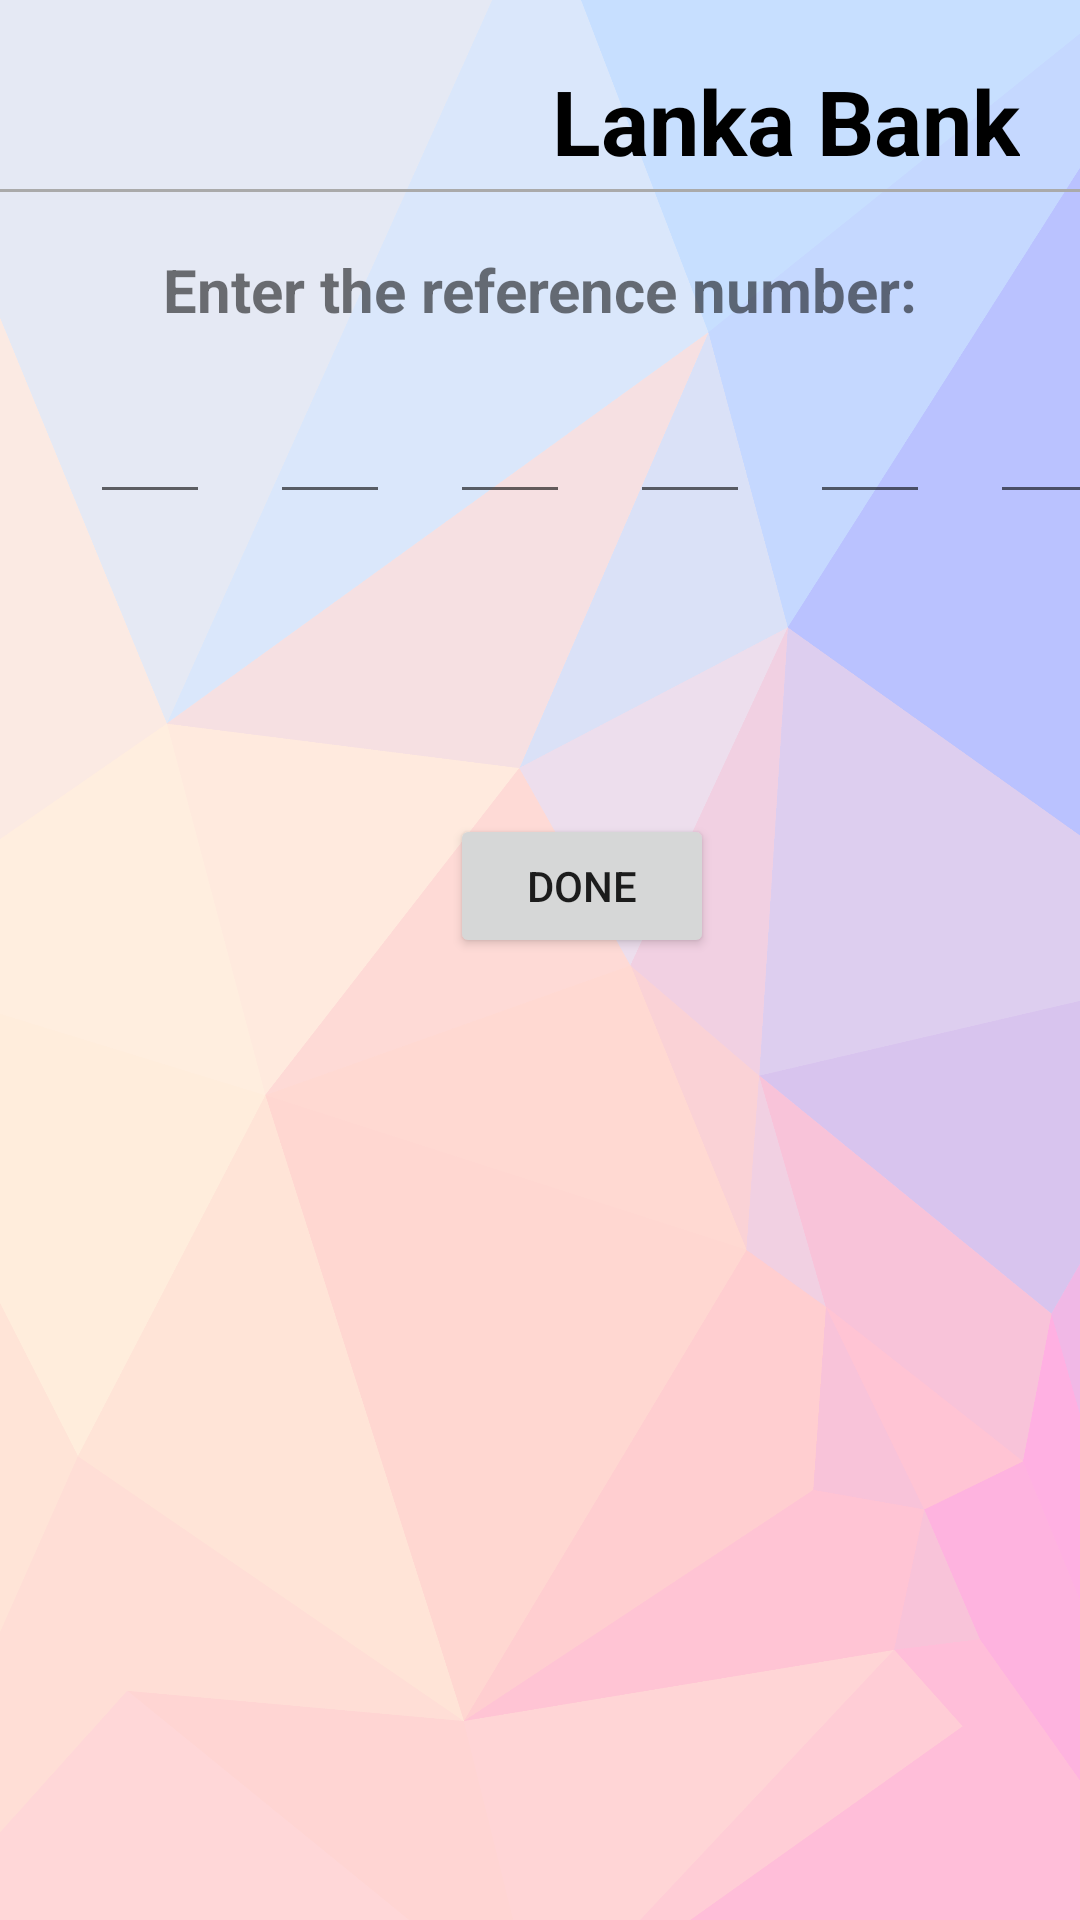

Reconstruct the res/layout file that produces this screen, plus the resources it refers to.
<!-- AndroidManifest.xml: application theme Theme.Login_Bank -->
<!-- res/layout/activity_withdrawal_step03.xml -->
<?xml version="1.0" encoding="utf-8"?>
<RelativeLayout xmlns:android="http://schemas.android.com/apk/res/android"
    xmlns:app="http://schemas.android.com/apk/res-auto"
    xmlns:tools="http://schemas.android.com/tools"
    android:layout_width="match_parent"
    android:layout_height="match_parent"
    android:background="@drawable/wal01"
    tools:context=".withdrawalStep03">

    <TextView
        android:id="@+id/lankaBk"
        android:layout_width="356dp"
        android:layout_height="wrap_content"
        android:layout_marginStart="50dp"
        android:layout_marginTop="20dp"
        android:layout_marginEnd="20dp"
        android:layout_marginBottom="50dp"
        android:gravity="right"
        android:text="Lanka Bank"
        android:textColor="@color/black"
        android:textSize="30dp"
        android:textStyle="bold" />

    <ImageView
        android:layout_width="48dp"
        android:layout_height="48dp"
        android:src="@drawable/lio"
        android:layout_marginStart="130dp"
        android:layout_marginTop="15dp"
        android:id="@+id/image01"
        />

    <View
        android:layout_width="match_parent"
        android:layout_height="1dp"
        android:background="@android:color/darker_gray"
        android:layout_below="@+id/image01"
        />

    <TextView
        android:layout_width="match_parent"
        android:layout_height="wrap_content"
        android:id="@+id/heading"
        android:layout_below="@+id/image01"
        android:layout_marginTop="20dp"
        android:text="Enter the reference number:"
        android:gravity="center"
        android:textSize="20dp"
        android:textStyle="bold"
        />

    <LinearLayout
        android:layout_width="match_parent"
        android:layout_height="wrap_content"
        android:layout_below="@+id/heading"
        android:layout_marginTop="20dp"
        android:id="@+id/otpLi"
        >

        <EditText
            android:layout_width="40dp"
            android:layout_height="wrap_content"
            android:layout_marginStart="30dp"
            android:id="@+id/digit01"
            android:gravity="center"
            />

        <EditText
            android:layout_width="40dp"
            android:layout_height="wrap_content"
            android:layout_marginStart="20dp"
            android:id="@+id/digit02"
            android:gravity="center"
            />

        <EditText
            android:layout_width="40dp"
            android:layout_height="wrap_content"
            android:layout_marginStart="20dp"
            android:id="@+id/digit03"
            android:gravity="center"
            />

        <EditText
            android:layout_width="40dp"
            android:layout_height="wrap_content"
            android:layout_marginStart="20dp"
            android:id="@+id/digit04"
            android:gravity="center"
            />

        <EditText
            android:layout_width="40dp"
            android:layout_height="wrap_content"
            android:layout_marginStart="20dp"
            android:id="@+id/digit05"
            android:gravity="center"
            />

        <EditText
            android:layout_width="40dp"
            android:layout_height="wrap_content"
            android:layout_marginStart="20dp"
            android:id="@+id/digit06"
            android:gravity="center"
            />

    </LinearLayout>

    <Button
        android:layout_width="wrap_content"
        android:layout_height="wrap_content"
        android:id="@+id/doneOTPcus"
        android:text="Done"
        android:layout_below="@+id/otpLi"
        android:layout_marginStart="150dp"
        android:layout_marginTop="100dp"
        />

</RelativeLayout>
<!-- resources referenced by this layout -->
<resources>
  <color name="black">#FF000000</color>
  <!-- drawable wal01: png bitmap (drawable-v24, 162735 bytes) -->
  <style name="Theme.Login_Bank" parent="Theme.MaterialComponents.DayNight.NoActionBar">
          
          <item name="colorPrimary">@color/purple_500</item>
          <item name="colorPrimaryVariant">@color/purple_700</item>
          <item name="colorOnPrimary">@color/white</item>
          
          <item name="colorSecondary">@color/teal_200</item>
          <item name="colorSecondaryVariant">@color/teal_700</item>
          <item name="colorOnSecondary">@color/black</item>
          
          <item name="android:statusBarColor">?attr/colorPrimaryVariant</item>
          
      </style>
  <color name="purple_500">#FF6200EE</color>
  <color name="purple_700">#FF3700B3</color>
  <color name="white">#FFFFFFFF</color>
  <color name="teal_200">#FF03DAC5</color>
  <color name="teal_700">#FF018786</color>
</resources>
